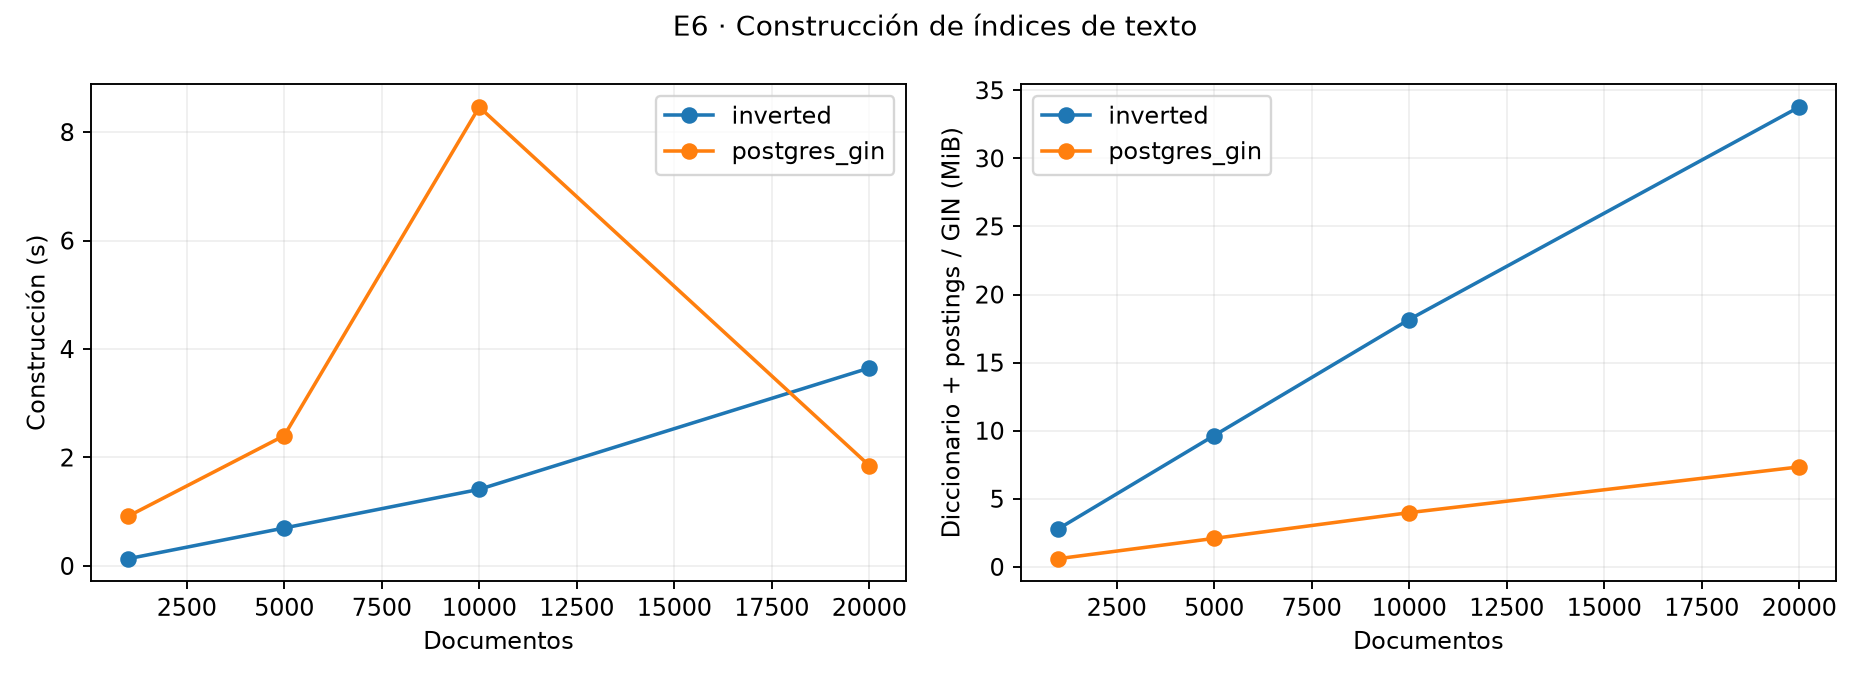

The data file committed next to this chart (first rows):
n, method, build_ms, index_bytes, norm_bytes, disk_reads, disk_writes, terms
1000, inverted, 133.3, 2920448, 20480, 0, 721, 5529
1000, postgres_gin, 917.1, 630784, , , , 5529
5000, inverted, 699.8, 10113024, 86016, 0, 2493, 13937
5000, postgres_gin, 2403, 2195456, , , , 13937
10000, inverted, 1412, 19046400, 167936, 0, 4694, 25080
10000, postgres_gin, 8462, 4177920, , , , 25080
20000, inverted, 3650, 35409920, 327680, 0, 8728, 37941
20000, postgres_gin, 1851, 7700480, , , , 37941
